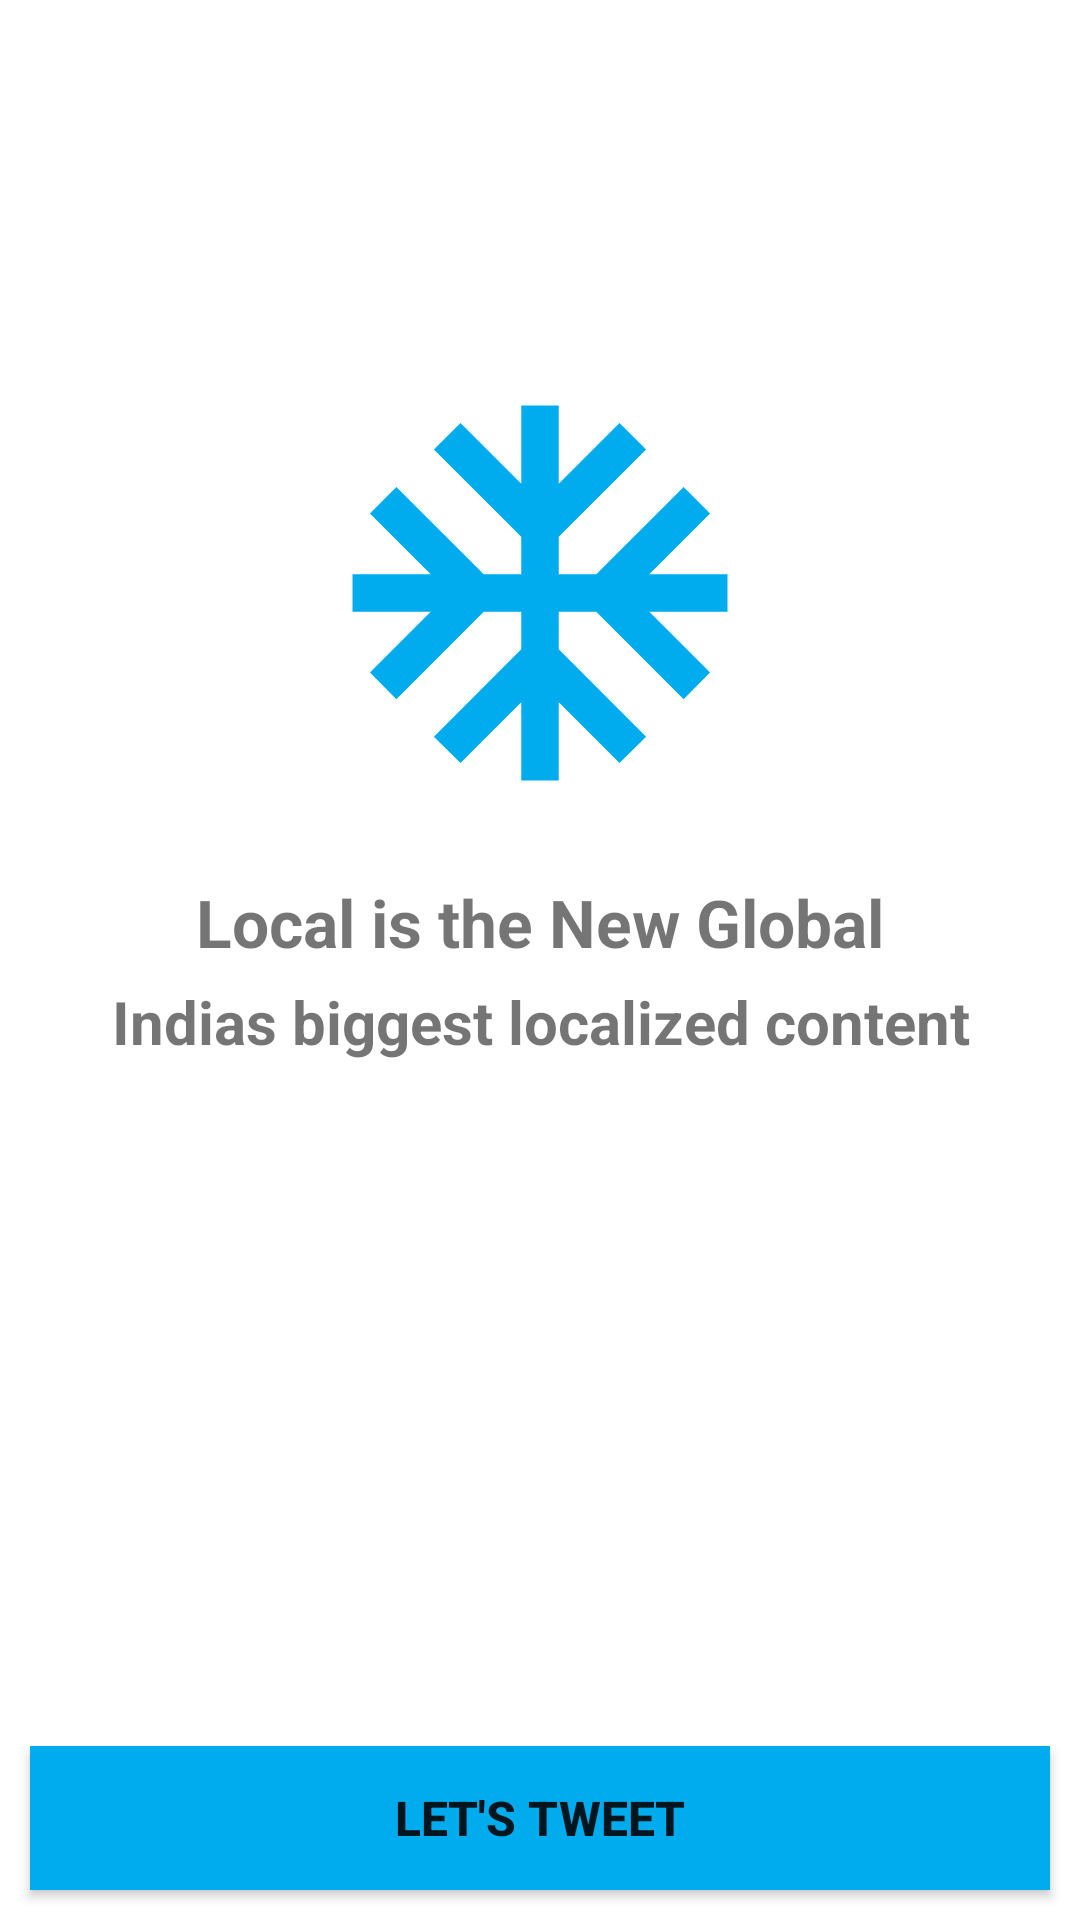

Reconstruct the res/layout file that produces this screen, plus the resources it refers to.
<!-- AndroidManifest.xml: application theme Theme.TopHireTask -->
<!-- res/layout/activity_welcome.xml -->
<?xml version="1.0" encoding="utf-8"?>
<androidx.constraintlayout.widget.ConstraintLayout xmlns:android="http://schemas.android.com/apk/res/android"
    xmlns:app="http://schemas.android.com/apk/res-auto"
    xmlns:tools="http://schemas.android.com/tools"
    android:layout_width="match_parent"
    android:layout_height="match_parent"
    android:background="?attr/colorOnPrimary"
    tools:context=".WelcomeActivity">

    <androidx.appcompat.widget.AppCompatImageView
        android:id="@+id/image"
        android:layout_width="150dp"
        android:layout_height="0dp"
        android:src="@drawable/logo_big"
        app:layout_constraintBottom_toBottomOf="parent"
        app:layout_constraintDimensionRatio="1:1"
        app:layout_constraintEnd_toEndOf="parent"
        app:layout_constraintHorizontal_bias="0.5"
        app:layout_constraintStart_toStartOf="parent"
        app:layout_constraintTop_toTopOf="parent"
        app:layout_constraintVertical_bias="0.25" />

    <TextView
        android:id="@+id/text1"
        android:layout_width="0dp"
        android:layout_height="wrap_content"
        app:layout_constraintEnd_toEndOf="parent"
        app:layout_constraintHorizontal_bias="0.5"
        app:layout_constraintStart_toStartOf="parent"
        app:layout_constraintTop_toBottomOf="@+id/image"
        app:layout_constraintWidth_percent="0.7"
        android:layout_marginTop="20dp"
        android:text="Local is the New Global"
        android:textSize="22sp"
        android:gravity="center"
        android:textStyle="bold" />
    <TextView
        android:layout_width="0dp"
        android:layout_height="wrap_content"
        app:layout_constraintEnd_toEndOf="parent"
        app:layout_constraintHorizontal_bias="0.5"
        app:layout_constraintStart_toStartOf="parent"
        app:layout_constraintTop_toBottomOf="@+id/text1"
        app:layout_constraintWidth_percent="0.9"
        android:layout_marginTop="5dp"
        android:text="Indias biggest localized content"
        android:gravity="center"
        android:textSize="20sp"
        android:textStyle="bold" />

    <androidx.appcompat.widget.AppCompatButton
        android:id="@+id/lets_tweet_btn"
        android:layout_width="match_parent"
        android:layout_height="wrap_content"
        app:layout_constraintBottom_toBottomOf="parent"
        android:layout_margin="10dp"
        android:layout_marginBottom="10dp"
        android:background="@color/blue"
        android:textStyle="bold"
        android:textSize="16sp"
        android:text="Let's Tweet"/>

</androidx.constraintlayout.widget.ConstraintLayout>
<!-- resources referenced by this layout -->
<resources>
  <color name="blue">#00acee</color>
  <!-- drawable logo_big (drawable) -->
  <vector android:height="150dp" android:tint="#00ACEE"
      android:viewportHeight="24" android:viewportWidth="24"
      android:width="150dp" xmlns:android="http://schemas.android.com/apk/res/android">
      <path android:fillColor="@android:color/white" android:pathData="M22,11h-4.17l3.24,-3.24 -1.41,-1.42L15,11h-2V9l4.66,-4.66 -1.42,-1.41L13,6.17V2h-2v4.17L7.76,2.93 6.34,4.34 11,9v2H9L4.34,6.34 2.93,7.76 6.17,11H2v2h4.17l-3.24,3.24 1.41,1.42L9,13h2v2l-4.66,4.66 1.42,1.41L11,17.83V22h2v-4.17l3.24,3.24 1.42,-1.41L13,15v-2h2l4.66,4.66 1.41,-1.42L17.83,13H22z"/>
  </vector>
  <style name="Theme.TopHireTask" parent="Theme.MaterialComponents.DayNight.NoActionBar">
          
          <item name="colorPrimary">@color/black</item>
          <item name="colorPrimaryVariant">@color/black</item>
          <item name="colorOnPrimary">@color/white</item>
          
          <item name="colorSecondary">@color/black</item>
          <item name="colorSecondaryVariant">@color/black</item>
          <item name="colorOnSecondary">@color/black</item>
          
          <item name="android:statusBarColor">@color/blue</item>
          
          <item name="android:windowBackground">@drawable/logo_with_bg</item>
  
      </style>
  <color name="black">#FF000000</color>
  <color name="white">#FFFFFFFF</color>
  <!-- drawable logo_with_bg (drawable) -->
  <?xml version="1.0" encoding="utf-8"?>
  <layer-list xmlns:tools="http://schemas.android.com/tools"
      xmlns:android="http://schemas.android.com/apk/res/android">
  
      <item android:drawable="?attr/colorOnPrimary"/>
      <item android:drawable="@drawable/logo_big"
          android:gravity="center"
          tools:ignore="ResourceCycle" />
  
  </layer-list>
</resources>
